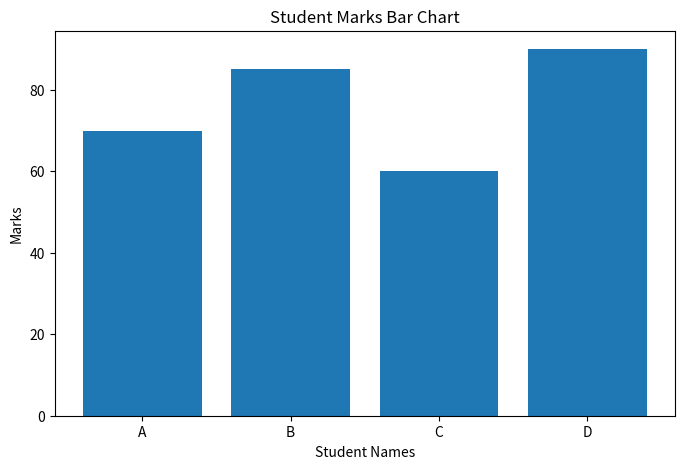

Python code for this plot:
# Student Marks Bar Chart.Marks of students: names = ["A", "B", "C", "D"] ,marks = np.array([70, 85, 60, 90]) 
# Create a DataFrame 
# Plot a bar graph 
# Show student names on X-axis


import numpy as np
import pandas as pd
import matplotlib.pyplot as plt

# Student names and marks
names = ["A", "B", "C", "D"]
marks = np.array([70, 85, 60, 90])

# Create DataFrame
df = pd.DataFrame({
    "Student": names,
    "Marks": marks
})

# Display DataFrame
print(df)

# Plot bar graph
plt.figure(figsize=(8, 5))
plt.bar(df["Student"], df["Marks"])

# Add labels and title
plt.xlabel("Student Names")
plt.ylabel("Marks")
plt.title("Student Marks Bar Chart")

# Display graph
plt.show()
